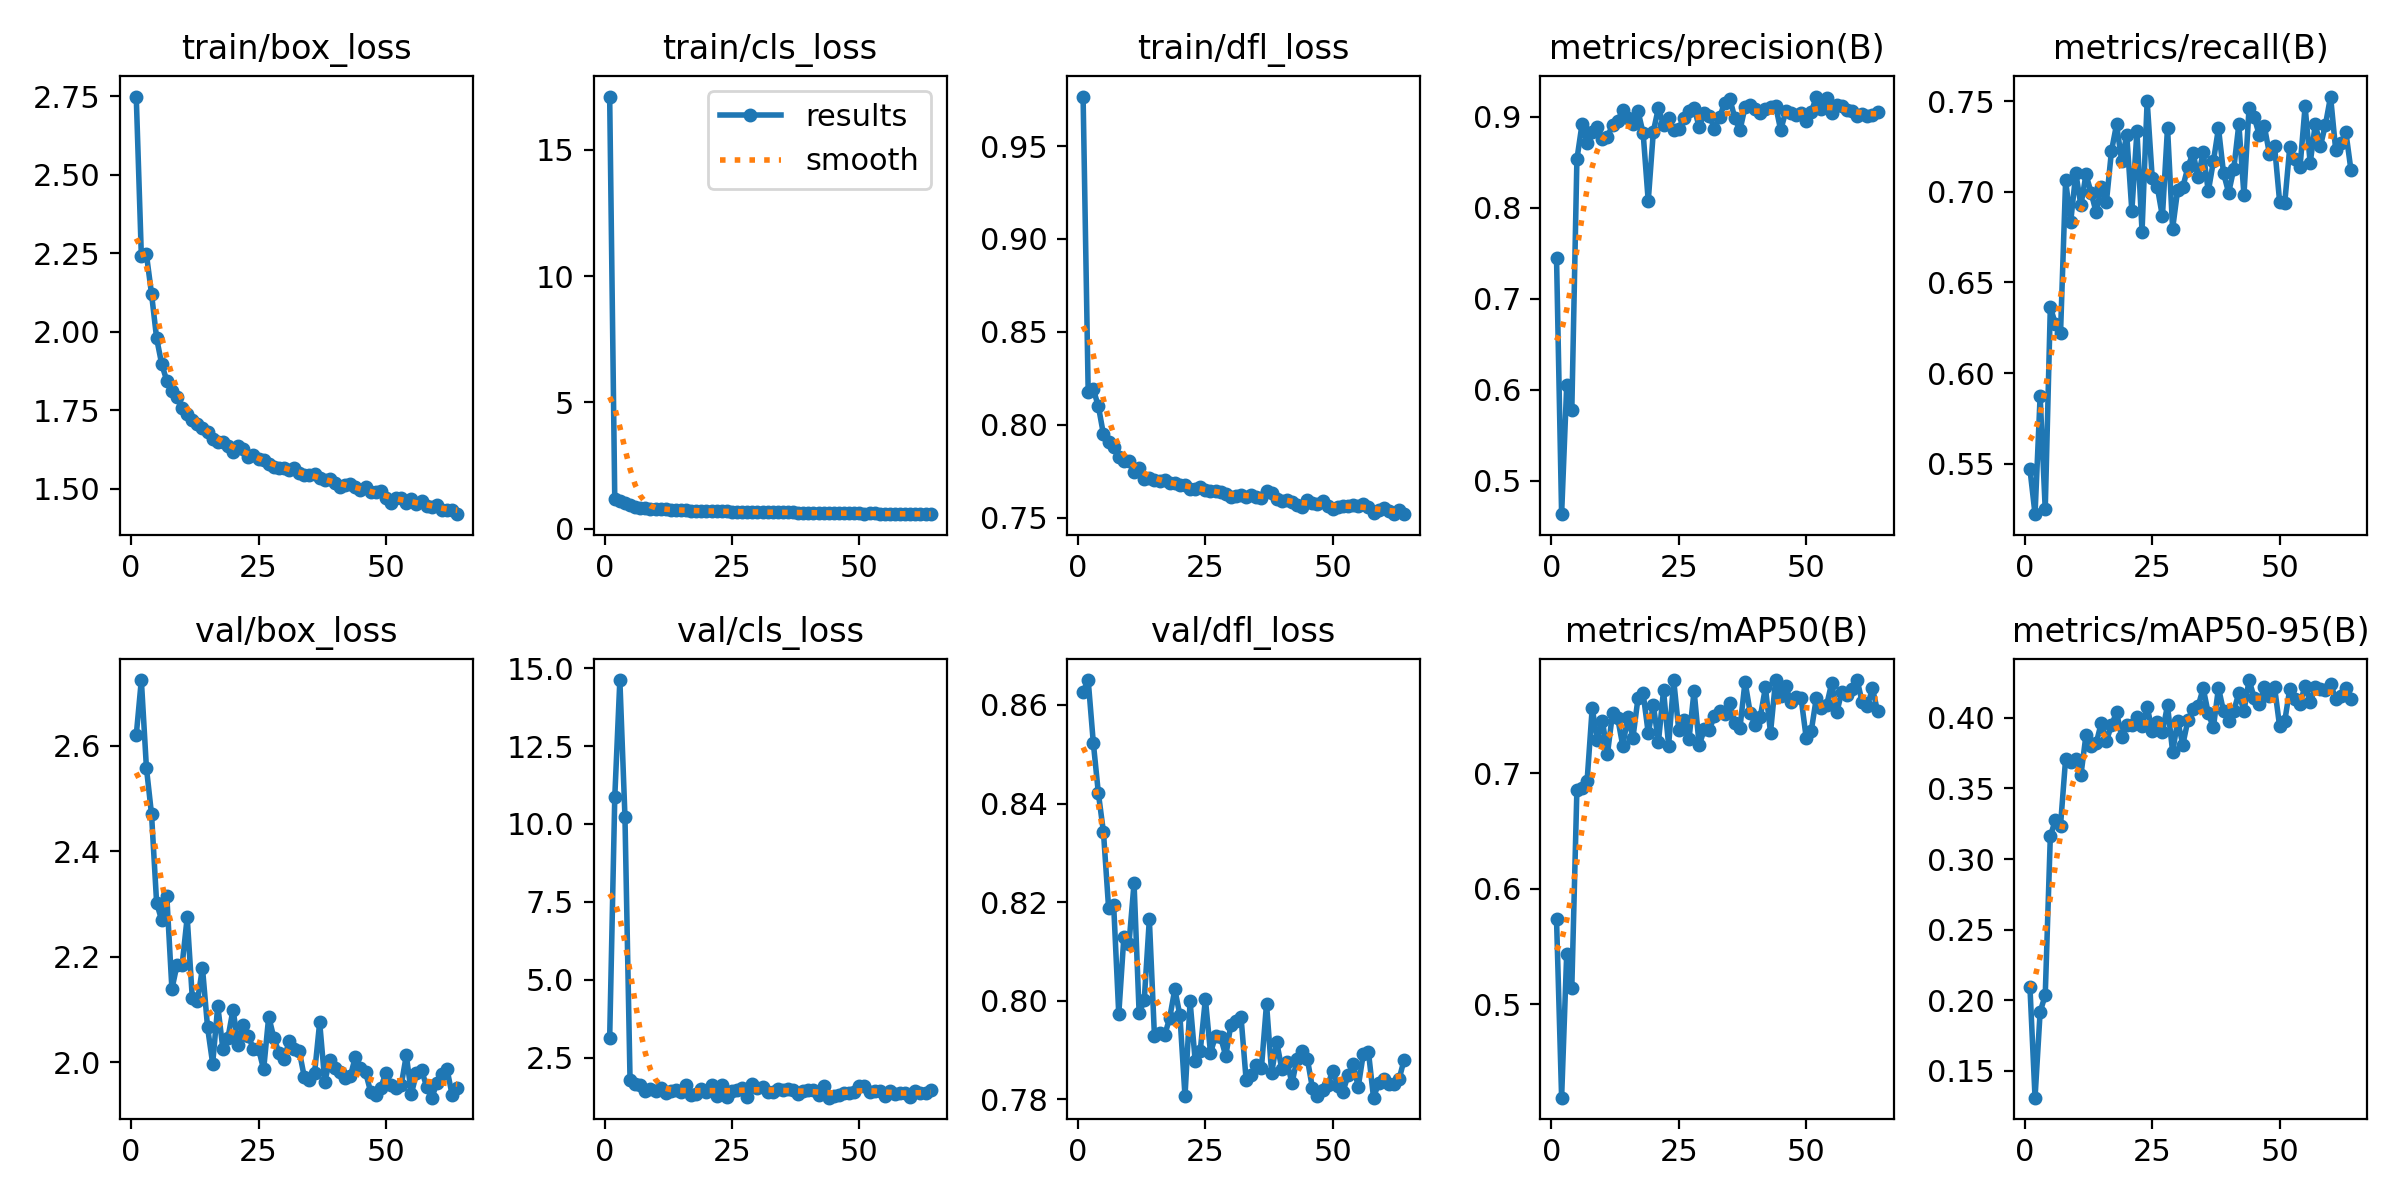

The data file committed next to this chart (first rows):
epoch, time, train/box_loss, train/cls_loss, train/dfl_loss, metrics/precision(B), metrics/recall(B), metrics/mAP50(B), metrics/mAP50-95(B), val/box_loss, val/cls_loss, val/dfl_loss, lr/pg0, lr/pg1, lr/pg2, lr/pg3, lr/pg4, lr/pg5, lr/pg6, lr/pg7
1, 121.2, 2.75, 17.1, 0.9767, 0.7453, 0.5471, 0.5738, 0.2092, 2.619, 3.116, 0.8627, 0.009901, 0.0033, 0.009901, 0.0033, 0.009901, 0.0033, 0.009901, 0.0033
2, 205.8, 2.243, 1.187, 0.8176, 0.4631, 0.5222, 0.419, 0.1308, 2.724, 10.85, 0.8651, 0.0197, 0.006568, 0.0197, 0.006568, 0.0197, 0.006568, 0.0197, 0.006568
3, 287.7, 2.246, 1.121, 0.8191, 0.6048, 0.5875, 0.5438, 0.1917, 2.557, 14.62, 0.8524, 0.02931, 0.00977, 0.02931, 0.00977, 0.02931, 0.00977, 0.02931, 0.00977
4, 368, 2.121, 1.022, 0.8099, 0.5774, 0.5248, 0.5144, 0.2033, 2.47, 10.23, 0.8421, 0.02911, 0.009703, 0.02911, 0.009703, 0.02911, 0.009703, 0.02911, 0.009703
5, 445.9, 1.979, 0.9416, 0.7948, 0.8531, 0.6364, 0.6859, 0.3161, 2.302, 1.772, 0.8342, 0.02881, 0.009604, 0.02881, 0.009604, 0.02881, 0.009604, 0.02881, 0.009604
6, 524.2, 1.896, 0.8866, 0.7907, 0.8916, 0.6271, 0.6872, 0.3278, 2.269, 1.639, 0.8189, 0.02851, 0.009505, 0.02851, 0.009505, 0.02851, 0.009505, 0.02851, 0.009505
7, 602.1, 1.843, 0.845, 0.788, 0.8713, 0.6219, 0.6932, 0.3237, 2.314, 1.623, 0.8194, 0.02822, 0.009406, 0.02822, 0.009406, 0.02822, 0.009406, 0.02822, 0.009406
8, 679, 1.81, 0.8253, 0.7829, 0.8834, 0.7062, 0.7563, 0.371, 2.138, 1.421, 0.7973, 0.02792, 0.009307, 0.02792, 0.009307, 0.02792, 0.009307, 0.02792, 0.009307
9, 756.7, 1.792, 0.8065, 0.7805, 0.8883, 0.6835, 0.7292, 0.3686, 2.184, 1.487, 0.8129, 0.02762, 0.009208, 0.02762, 0.009208, 0.02762, 0.009208, 0.02762, 0.009208
10, 834.9, 1.756, 0.7882, 0.7807, 0.8756, 0.7103, 0.7455, 0.3711, 2.184, 1.416, 0.8115, 0.02733, 0.009109, 0.02733, 0.009109, 0.02733, 0.009109, 0.02733, 0.009109
11, 911.6, 1.738, 0.7821, 0.7745, 0.8781, 0.6925, 0.717, 0.3593, 2.274, 1.52, 0.8238, 0.02703, 0.00901, 0.02703, 0.00901, 0.02703, 0.00901, 0.02703, 0.00901
12, 989.6, 1.718, 0.7716, 0.7765, 0.8909, 0.7096, 0.7521, 0.388, 2.122, 1.346, 0.7974, 0.02673, 0.008911, 0.02673, 0.008911, 0.02673, 0.008911, 0.02673, 0.008911
13, 1068, 1.707, 0.7592, 0.7706, 0.8959, 0.6996, 0.7479, 0.3804, 2.115, 1.438, 0.8001, 0.02644, 0.008812, 0.02644, 0.008812, 0.02644, 0.008812, 0.02644, 0.008812
14, 1146, 1.694, 0.7494, 0.7715, 0.9069, 0.6886, 0.7239, 0.3821, 2.178, 1.468, 0.8165, 0.02614, 0.008713, 0.02614, 0.008713, 0.02614, 0.008713, 0.02614, 0.008713
15, 1225, 1.68, 0.7416, 0.7702, 0.8989, 0.7029, 0.7485, 0.3965, 2.066, 1.393, 0.7929, 0.02584, 0.008614, 0.02584, 0.008614, 0.02584, 0.008614, 0.02584, 0.008614
16, 1302, 1.659, 0.7302, 0.7695, 0.8918, 0.6942, 0.7309, 0.3837, 1.997, 1.621, 0.7934, 0.02555, 0.008515, 0.02555, 0.008515, 0.02555, 0.008515, 0.02555, 0.008515
17, 1380, 1.649, 0.7227, 0.7701, 0.9059, 0.7225, 0.7653, 0.3948, 2.107, 1.31, 0.793, 0.02525, 0.008416, 0.02525, 0.008416, 0.02525, 0.008416, 0.02525, 0.008416
18, 1459, 1.65, 0.7241, 0.7687, 0.882, 0.7372, 0.7692, 0.404, 2.025, 1.331, 0.7965, 0.02495, 0.008317, 0.02495, 0.008317, 0.02495, 0.008317, 0.02495, 0.008317
19, 1537, 1.636, 0.715, 0.7686, 0.8072, 0.7171, 0.7349, 0.3866, 2.046, 1.505, 0.8023, 0.02465, 0.008218, 0.02465, 0.008218, 0.02465, 0.008218, 0.02465, 0.008218
20, 1614, 1.618, 0.7077, 0.7677, 0.8837, 0.7313, 0.759, 0.3954, 2.1, 1.394, 0.7971, 0.02436, 0.008119, 0.02436, 0.008119, 0.02436, 0.008119, 0.02436, 0.008119
21, 1693, 1.635, 0.7087, 0.7677, 0.9097, 0.6895, 0.7271, 0.3948, 2.032, 1.634, 0.7806, 0.02406, 0.00802, 0.02406, 0.00802, 0.02406, 0.00802, 0.02406, 0.00802
22, 1771, 1.625, 0.7039, 0.7652, 0.8907, 0.7333, 0.7717, 0.401, 2.07, 1.268, 0.7998, 0.02376, 0.007921, 0.02376, 0.007921, 0.02376, 0.007921, 0.02376, 0.007921
23, 1848, 1.601, 0.6919, 0.7652, 0.8984, 0.6781, 0.724, 0.394, 2.049, 1.606, 0.7878, 0.02347, 0.007822, 0.02347, 0.007822, 0.02347, 0.007822, 0.02347, 0.007822
24, 1926, 1.608, 0.6939, 0.7665, 0.8854, 0.7502, 0.7806, 0.408, 2.025, 1.248, 0.7899, 0.02317, 0.007723, 0.02317, 0.007723, 0.02317, 0.007723, 0.02317, 0.007723
25, 2004, 1.595, 0.6858, 0.7651, 0.8871, 0.7075, 0.737, 0.3907, 2.025, 1.433, 0.8004, 0.02287, 0.007624, 0.02287, 0.007624, 0.02287, 0.007624, 0.02287, 0.007624
26, 2082, 1.591, 0.6881, 0.7645, 0.8992, 0.7026, 0.7459, 0.3969, 1.986, 1.453, 0.7894, 0.02258, 0.007525, 0.02258, 0.007525, 0.02258, 0.007525, 0.02258, 0.007525
27, 2160, 1.579, 0.6814, 0.7644, 0.9068, 0.6864, 0.7294, 0.3903, 2.086, 1.531, 0.7929, 0.02228, 0.007426, 0.02228, 0.007426, 0.02228, 0.007426, 0.02228, 0.007426
28, 2237, 1.569, 0.6782, 0.764, 0.9101, 0.7354, 0.7715, 0.4089, 2.046, 1.243, 0.7926, 0.02198, 0.007327, 0.02198, 0.007327, 0.02198, 0.007327, 0.02198, 0.007327
29, 2316, 1.566, 0.6707, 0.7629, 0.8886, 0.6796, 0.7241, 0.376, 2.018, 1.635, 0.7888, 0.02168, 0.007228, 0.02168, 0.007228, 0.02168, 0.007228, 0.02168, 0.007228
30, 2393, 1.567, 0.6704, 0.7613, 0.9045, 0.7012, 0.738, 0.3979, 2.005, 1.517, 0.7951, 0.02139, 0.007129, 0.02139, 0.007129, 0.02139, 0.007129, 0.02139, 0.007129
31, 2469, 1.558, 0.6607, 0.7618, 0.9012, 0.7026, 0.7377, 0.381, 2.04, 1.541, 0.7959, 0.02109, 0.00703, 0.02109, 0.00703, 0.02109, 0.00703, 0.02109, 0.00703
32, 2546, 1.564, 0.6638, 0.7619, 0.8869, 0.7135, 0.7498, 0.3983, 2.025, 1.39, 0.7967, 0.02079, 0.006931, 0.02079, 0.006931, 0.02079, 0.006931, 0.02079, 0.006931
33, 2623, 1.549, 0.6575, 0.7612, 0.8993, 0.7216, 0.7542, 0.4065, 2.02, 1.382, 0.7839, 0.0205, 0.006832, 0.0205, 0.006832, 0.0205, 0.006832, 0.0205, 0.006832
34, 2702, 1.543, 0.6533, 0.7619, 0.9154, 0.708, 0.7516, 0.4083, 1.971, 1.482, 0.785, 0.0202, 0.006733, 0.0202, 0.006733, 0.0202, 0.006733, 0.0202, 0.006733
35, 2778, 1.542, 0.6515, 0.761, 0.92, 0.7218, 0.7604, 0.421, 1.966, 1.456, 0.7869, 0.0199, 0.006634, 0.0199, 0.006634, 0.0199, 0.006634, 0.0199, 0.006634
36, 2858, 1.547, 0.6543, 0.7608, 0.8985, 0.7002, 0.7439, 0.4033, 1.979, 1.486, 0.7863, 0.01961, 0.006535, 0.01961, 0.006535, 0.01961, 0.006535, 0.01961, 0.006535
37, 2936, 1.533, 0.6522, 0.7641, 0.8852, 0.7167, 0.7391, 0.3932, 2.075, 1.447, 0.7994, 0.01931, 0.006436, 0.01931, 0.006436, 0.01931, 0.006436, 0.01931, 0.006436
38, 3014, 1.526, 0.6442, 0.7631, 0.9106, 0.7351, 0.7794, 0.4214, 1.963, 1.332, 0.7853, 0.01901, 0.006337, 0.01901, 0.006337, 0.01901, 0.006337, 0.01901, 0.006337
39, 3091, 1.532, 0.6454, 0.7598, 0.9132, 0.7102, 0.7526, 0.4047, 2.004, 1.425, 0.7916, 0.01871, 0.006238, 0.01871, 0.006238, 0.01871, 0.006238, 0.01871, 0.006238
40, 3168, 1.516, 0.6406, 0.7589, 0.909, 0.6995, 0.7416, 0.398, 1.989, 1.462, 0.7862, 0.01842, 0.006139, 0.01842, 0.006139, 0.01842, 0.006139, 0.01842, 0.006139
41, 3246, 1.506, 0.6372, 0.7595, 0.9037, 0.7126, 0.749, 0.4051, 1.98, 1.449, 0.7876, 0.01812, 0.00604, 0.01812, 0.00604, 0.01812, 0.00604, 0.01812, 0.00604
42, 3324, 1.511, 0.6317, 0.7582, 0.9087, 0.7373, 0.7743, 0.4175, 1.97, 1.295, 0.7833, 0.01782, 0.005941, 0.01782, 0.005941, 0.01782, 0.005941, 0.01782, 0.005941
43, 3401, 1.513, 0.6344, 0.7571, 0.9109, 0.6983, 0.7352, 0.4047, 1.973, 1.601, 0.7883, 0.01753, 0.005842, 0.01753, 0.005842, 0.01753, 0.005842, 0.01753, 0.005842
44, 3481, 1.504, 0.6305, 0.7559, 0.9121, 0.7461, 0.7807, 0.4269, 2.009, 1.211, 0.7899, 0.01723, 0.005743, 0.01723, 0.005743, 0.01723, 0.005743, 0.01723, 0.005743
45, 3558, 1.494, 0.6265, 0.7596, 0.8853, 0.7413, 0.7668, 0.4145, 1.988, 1.272, 0.7883, 0.01693, 0.005644, 0.01693, 0.005644, 0.01693, 0.005644, 0.01693, 0.005644
46, 3636, 1.504, 0.6291, 0.7578, 0.9061, 0.7314, 0.7755, 0.4102, 1.981, 1.309, 0.7824, 0.01664, 0.005545, 0.01664, 0.005545, 0.01664, 0.005545, 0.01664, 0.005545
47, 3714, 1.488, 0.6232, 0.7575, 0.9036, 0.7361, 0.7614, 0.4218, 1.944, 1.36, 0.7807, 0.01634, 0.005446, 0.01634, 0.005446, 0.01634, 0.005446, 0.01634, 0.005446
48, 3792, 1.488, 0.6251, 0.7587, 0.9024, 0.7211, 0.7661, 0.4157, 1.938, 1.361, 0.7819, 0.01604, 0.005347, 0.01604, 0.005347, 0.01604, 0.005347, 0.01604, 0.005347
49, 3871, 1.491, 0.6213, 0.7562, 0.9036, 0.7255, 0.7651, 0.4221, 1.952, 1.385, 0.7829, 0.01574, 0.005248, 0.01574, 0.005248, 0.01574, 0.005248, 0.01574, 0.005248
50, 3948, 1.47, 0.6162, 0.7546, 0.8955, 0.6946, 0.7307, 0.3941, 1.98, 1.583, 0.7858, 0.01545, 0.005149, 0.01545, 0.005149, 0.01545, 0.005149, 0.01545, 0.005149
51, 4027, 1.455, 0.6073, 0.7558, 0.9049, 0.6936, 0.7367, 0.3976, 1.957, 1.597, 0.7827, 0.01515, 0.00505, 0.01515, 0.00505, 0.01515, 0.00505, 0.01515, 0.00505
52, 4106, 1.469, 0.6115, 0.7561, 0.9222, 0.7249, 0.7655, 0.4208, 1.951, 1.401, 0.7816, 0.01485, 0.004951, 0.01485, 0.004951, 0.01485, 0.004951, 0.01485, 0.004951
53, 4185, 1.469, 0.6105, 0.7565, 0.9085, 0.7179, 0.7567, 0.4138, 1.956, 1.432, 0.7849, 0.01456, 0.004852, 0.01456, 0.004852, 0.01456, 0.004852, 0.01456, 0.004852
54, 4262, 1.455, 0.6035, 0.7567, 0.9211, 0.7134, 0.7587, 0.4102, 2.013, 1.44, 0.7872, 0.01426, 0.004753, 0.01426, 0.004753, 0.01426, 0.004753, 0.01426, 0.004753
55, 4338, 1.465, 0.6082, 0.7561, 0.9046, 0.7471, 0.7781, 0.4228, 1.94, 1.28, 0.7825, 0.01396, 0.004654, 0.01396, 0.004654, 0.01396, 0.004654, 0.01396, 0.004654
56, 4414, 1.45, 0.6013, 0.7572, 0.9127, 0.7158, 0.7528, 0.4113, 1.979, 1.433, 0.7893, 0.01367, 0.004555, 0.01367, 0.004555, 0.01367, 0.004555, 0.01367, 0.004555
57, 4490, 1.459, 0.6041, 0.756, 0.9116, 0.7374, 0.7707, 0.4219, 1.984, 1.329, 0.7897, 0.01337, 0.004456, 0.01337, 0.004456, 0.01337, 0.004456, 0.01337, 0.004456
58, 4568, 1.445, 0.5924, 0.7527, 0.9076, 0.7252, 0.7679, 0.4203, 1.954, 1.371, 0.7803, 0.01307, 0.004357, 0.01307, 0.004357, 0.01307, 0.004357, 0.01307, 0.004357
59, 4647, 1.441, 0.596, 0.7544, 0.906, 0.737, 0.7731, 0.4202, 1.932, 1.346, 0.7833, 0.01277, 0.004258, 0.01277, 0.004258, 0.01277, 0.004258, 0.01277, 0.004258
60, 4724, 1.448, 0.5992, 0.7554, 0.9003, 0.7525, 0.7807, 0.4243, 1.96, 1.235, 0.7842, 0.01248, 0.004159, 0.01248, 0.004159, 0.01248, 0.004159, 0.01248, 0.004159
... 4 more rows
